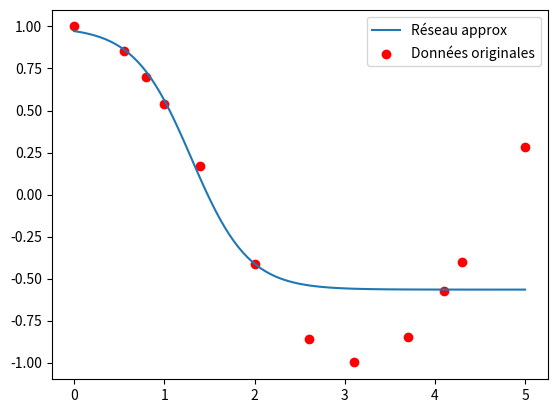

Python code for this plot:
# Super exemple de réseau de neurones 1D → 1D pour le cours de Deep Learning from Scratch
# Approximateur de fonction cosinus
# Auteur : Alexandre Meyer, 2025

import numpy as np
import matplotlib.pyplot as plt

# -----------------------------
# Jeu de données en dur
# -----------------------------
x_max = 5.0
x_data = np.array([[0.0],[0.55],[0.8],[1.0],[1.4],[2.0],[2.6],[3.1],[3.7],[4.1],[4.3],[5.0]])
# Plage de données plus large pour cas plus difficile
#x_max = 10.0
# x_data = np.array([[0.0],[0.55],[0.8],[1.0],[1.4],[2.0],[2.6],[3.1],[3.7],[4.1],[4.3],
#                    [5.0],[5.7],[6.0],[6.7],[7.0],[7.4],[8.0],[8.5],[9.0],[9.5]])
d_data = np.cos(x_data)

# -----------------------------
# Paramètres du réseau
# -----------------------------
np.random.seed(0)

# N neurones cachés
N = 1
w1 = np.random.randn(1, N)   # 1 entrée → 2 neurones cachés
b1 = np.zeros((1, N))        # un biais par neurone caché
w2 = np.random.randn(N, 1)   # 2 neurones cachés → 1 sortie
b2 = np.zeros((1, 1))        # sortie scalaire



lr = 0.1
epochs = 5000

# -----------------------------
# Activation et dérivée
# -----------------------------
def tanh(x):
    return np.tanh(x)

def tanh_deriv(x):
    return 1 - np.tanh(x)**2

def linear(x):
    return x

def linear_deriv(x):
    return np.ones_like(x)

# -----------------------------
# Loss MSE et dérivée
# -----------------------------
def mse(y, d):
    return 0.5 * np.mean((y - d)**2)

def mse_prime(y, d):
    """
    Dérivée de la MSE par rapport à y
    """
    N = y.shape[0]
    return (y - d) / N


# -----------------------------
# Entraînement
# -----------------------------
for epoch in range(epochs):
    # --- Forward ---
    a1 = np.dot(x_data, w1) + b1
    h1 = tanh(a1)
    a2 = np.dot(h1, w2) + b2
    y = linear(a2)  # sortie linéaire

    # --- Loss ---
    loss = mse(y, d_data)

    # --- Backprop ---
    delta2 = mse_prime(y, d_data) * linear_deriv(a2)  # δ2 = dL/da2
    dw2 = np.dot(h1.T, delta2)
    db2 = np.sum(delta2, axis=0, keepdims=True)

    delta1 = np.dot(delta2, w2.T) * tanh_deriv(a1)
    dw1 = np.dot(x_data.T, delta1)
    db1 = np.sum(delta1, axis=0, keepdims=True)

    # --- Mise à jour ---
    w2 -= lr * dw2
    b2 -= lr * db2
    w1 -= lr * dw1
    b1 -= lr * db1

    if epoch % 500 == 0:
        print(f"Epoch {epoch}, Loss: {loss:.6f}")

# -----------------------------
# Visualisation
# -----------------------------
x_plot = np.linspace(0, x_max, 100).reshape(-1,1)
h1_plot = tanh(np.dot(x_plot, w1) + b1)
y_plot = np.dot(h1_plot, w2) + b2  # sortie linéaire

plt.plot(x_plot, y_plot, label="Réseau approx")
plt.scatter(x_data, d_data, color='red', label="Données originales")
plt.legend()
plt.show()